Run: headless pygame with SDL's dummy video driver; simulated clock (each Clock.tick advances the game by its frame time, no real sleeping); random seed 0; keys injected as events and as key.get_pressed() state; no mouse input.
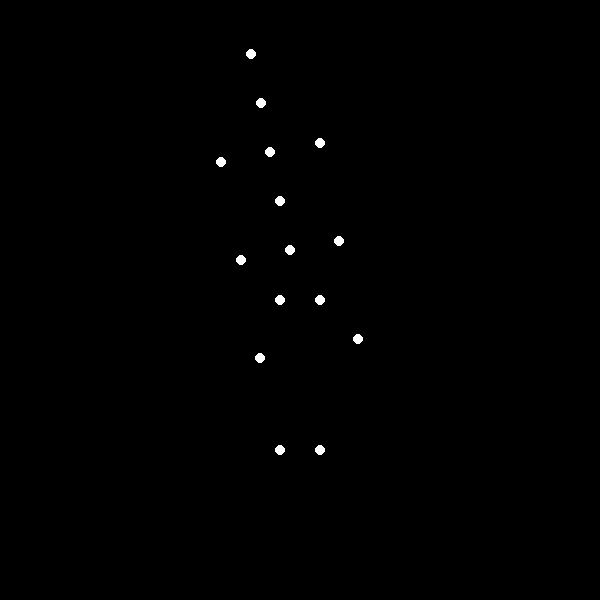
Frame 1 of 4 · flips 1–60 · no input
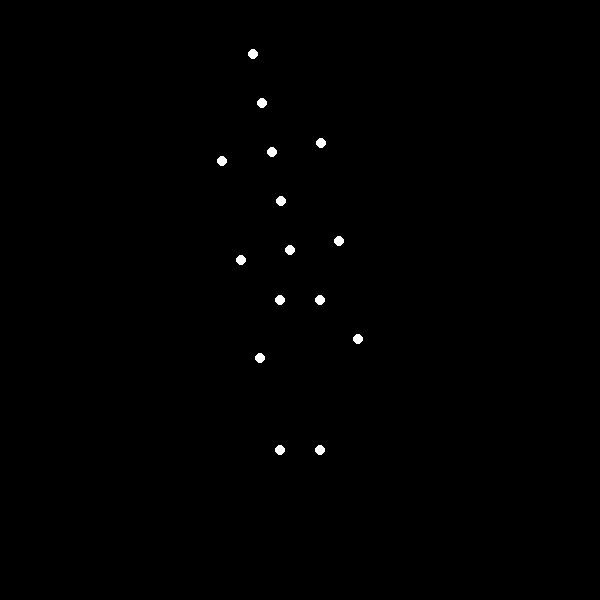
Frame 2 of 4 · flips 61–180 · tapped SPACE, RETURN · held RIGHT (→), D
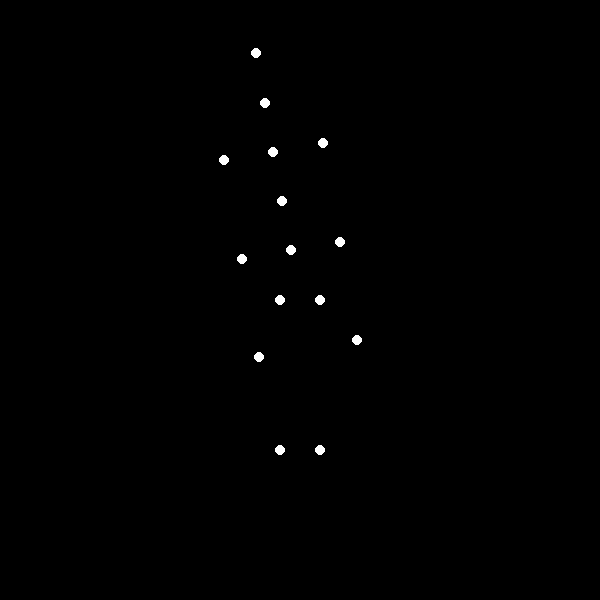
Frame 3 of 4 · flips 181–300 · held DOWN (↓), S
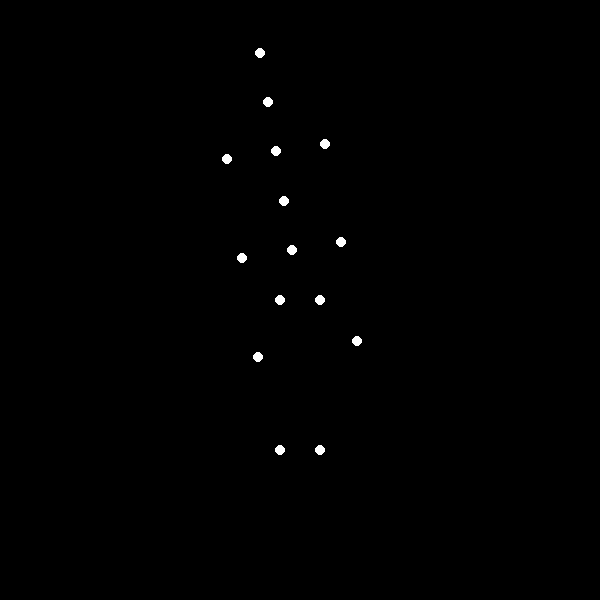
Frame 4 of 4 · flips 301–420 · held LEFT (←), A, UP (↑), W

The pygame program that drew these frames:


import pygame
import math

# Constants
WIDTH, HEIGHT = 600, 600
BG_COLOR = (0, 0, 0)
POINT_COLOR = (255, 255, 255)
POINT_RADIUS = 5

# Fixed positions
fixed_positions = {
    'left_hip': (280, 300),
    'right_hip': (320, 300),
    'left_knee': (280, 450),
    'right_knee': (320, 450),
    'hip_center': (300, 300),
}

# Hierarchy with parents and offsets
hierarchy = {
    'lower_spine': ('hip_center', (0, -50)),
    'middle_spine': ('lower_spine', (0, -50)),
    'upper_spine': ('middle_spine', (0, -50)),
    'neck': ('upper_spine', (0, -50)),
    'head': ('neck', (0, -50)),
    'left_shoulder': ('upper_spine', (-50, 0)),
    'right_shoulder': ('upper_spine', (50, 0)),
    'left_elbow': ('left_shoulder', (0, 100)),
    'right_elbow': ('right_shoulder', (0, 100)),
    'left_wrist': ('left_elbow', (0, 100)),
    'right_wrist': ('right_elbow', (0, 100)),
}

# Points to draw
points_to_draw = ['head', 'neck', 'upper_spine', 'middle_spine', 'lower_spine',
                  'left_shoulder', 'right_shoulder', 'left_elbow', 'right_elbow',
                  'left_wrist', 'right_wrist', 'left_hip', 'right_hip', 'left_knee', 'right_knee']

# Function to compute position based on hierarchy and rotation
def get_position(point, theta, cache):
    if point in fixed_positions:
        return fixed_positions[point]
    if point in cache:
        return cache[point]
    parent, offset = hierarchy[point]
    parent_pos = get_position(parent, theta, cache)
    cos_theta = math.cos(theta)
    sin_theta = math.sin(theta)
    rotated_offset = (offset[0] * cos_theta + offset[1] * sin_theta,
                      -offset[0] * sin_theta + offset[1] * cos_theta)
    position = (parent_pos[0] + rotated_offset[0], parent_pos[1] + rotated_offset[1])
    cache[point] = position
    return position

# Main function
def main():
    pygame.init()
    screen = pygame.display.set_mode((WIDTH, HEIGHT))
    clock = pygame.time.Clock()
    running = True
    t = 0
    T = 2000  # Period in milliseconds
    theta_max = math.radians(11.25)  # Maximum rotation angle per segment

    while running:
        for event in pygame.event.get():
            if event.type == pygame.QUIT:
                running = False

        # Compute theta for the current time
        theta = theta_max * (1 - math.cos(2 * math.pi * t / T)) / 2

        # Compute positions
        cache = {}
        positions = {point: get_position(point, theta, cache) for point in points_to_draw}

        # Draw
        screen.fill(BG_COLOR)
        for pos in positions.values():
            pygame.draw.circle(screen, POINT_COLOR, (int(pos[0]), int(pos[1])), POINT_RADIUS)
        pygame.display.flip()

        # Update time
        t = (t + clock.tick(60)) % T

    pygame.quit()

if __name__ == '__main__':
    main()
